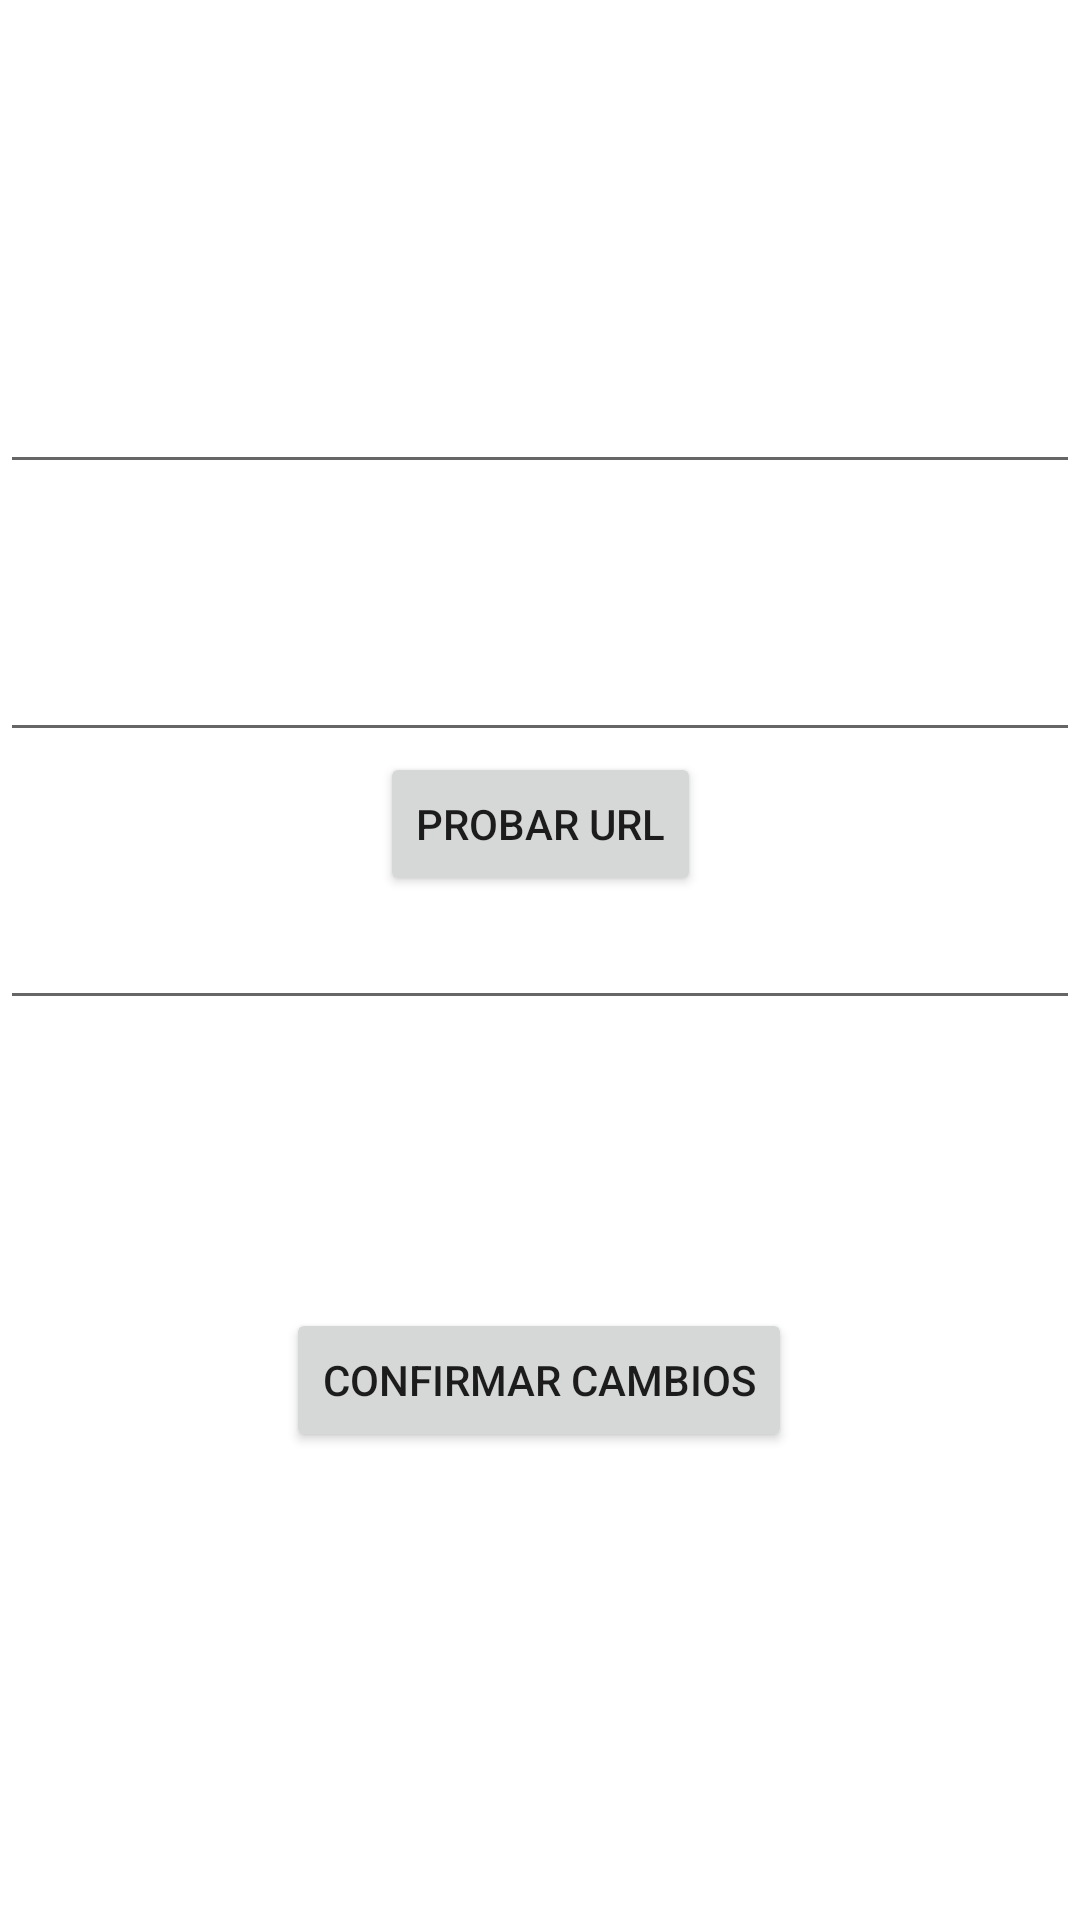

Layout XML and referenced resources for this Android screen:
<!-- AndroidManifest.xml: application theme Theme.Appformaciones -->
<!-- res/layout/fragment_editar_modulo.xml -->
<?xml version="1.0" encoding="utf-8"?>
<androidx.constraintlayout.widget.ConstraintLayout xmlns:android="http://schemas.android.com/apk/res/android"
    xmlns:app="http://schemas.android.com/apk/res-auto"
    xmlns:tools="http://schemas.android.com/tools"
    android:id="@+id/frameLayout6"
    android:layout_width="match_parent"
    android:layout_height="match_parent"
    tools:context=".administrador.editar_modulo">

    <EditText
        android:id="@+id/nombremoduloeditar"
        android:layout_width="0dp"
        android:layout_height="wrap_content"
        android:layout_marginTop="120dp"
        android:ems="10"
        android:inputType="textPersonName"
        app:layout_constraintEnd_toEndOf="parent"
        app:layout_constraintStart_toStartOf="parent"
        app:layout_constraintTop_toTopOf="parent" />

    <EditText
        android:id="@+id/urlmoduloeditor"
        android:layout_width="0dp"
        android:layout_height="wrap_content"
        android:layout_marginTop="48dp"
        android:ems="10"
        android:inputType="textPersonName"
        app:layout_constraintEnd_toEndOf="@+id/nombremoduloeditar"
        app:layout_constraintHorizontal_bias="0.0"
        app:layout_constraintStart_toStartOf="@+id/nombremoduloeditar"
        app:layout_constraintTop_toBottomOf="@+id/nombremoduloeditar" />

    <EditText
        android:id="@+id/nivelmoduloeditar"
        android:layout_width="0dp"
        android:layout_height="wrap_content"
        android:ems="10"
        android:inputType="number"
        app:layout_constraintEnd_toEndOf="@+id/urlmoduloeditor"
        app:layout_constraintHorizontal_bias="0.0"
        app:layout_constraintStart_toStartOf="@+id/urlmoduloeditor"
        app:layout_constraintTop_toBottomOf="@+id/botonprovar" />

    <Button
        android:id="@+id/botonprovar"
        android:layout_width="wrap_content"
        android:layout_height="wrap_content"
        android:text="probar url"
        app:layout_constraintEnd_toEndOf="@+id/urlmoduloeditor"
        app:layout_constraintStart_toStartOf="@+id/urlmoduloeditor"
        app:layout_constraintTop_toBottomOf="@+id/urlmoduloeditor" />

    <Button
        android:id="@+id/botonactualizar"
        android:layout_width="wrap_content"
        android:layout_height="wrap_content"
        android:layout_marginTop="96dp"
        android:text="confirmar cambios"
        app:layout_constraintEnd_toEndOf="@+id/nivelmoduloeditar"
        app:layout_constraintHorizontal_bias="0.498"
        app:layout_constraintStart_toStartOf="@+id/nivelmoduloeditar"
        app:layout_constraintTop_toBottomOf="@+id/nivelmoduloeditar" />
</androidx.constraintlayout.widget.ConstraintLayout>
<!-- resources referenced by this layout -->
<resources>
  <style name="Theme.Appformaciones" parent="Theme.MaterialComponents.DayNight.DarkActionBar">
          
          <item name="colorPrimary">@color/purple_500</item>
          <item name="colorPrimaryVariant">@color/purple_700</item>
          <item name="colorOnPrimary">@color/white</item>
          
          <item name="colorSecondary">@color/teal_200</item>
          <item name="colorSecondaryVariant">@color/teal_700</item>
          <item name="colorOnSecondary">@color/black</item>
          
          <item name="android:statusBarColor" tools:targetApi="l">?attr/colorPrimaryVariant</item>
          
      </style>
  <!-- not gathered from this repository: default colours our renderer supplied (Android Studio template values) -->
  <color name="purple_500">#FF6200EE</color>
  <color name="purple_700">#FF3700B3</color>
  <color name="teal_200">#FF03DAC5</color>
  <color name="teal_700">#FF018786</color>
  <color name="black">#FF000000</color>
  <color name="white">#FFFFFFFF</color>
</resources>
